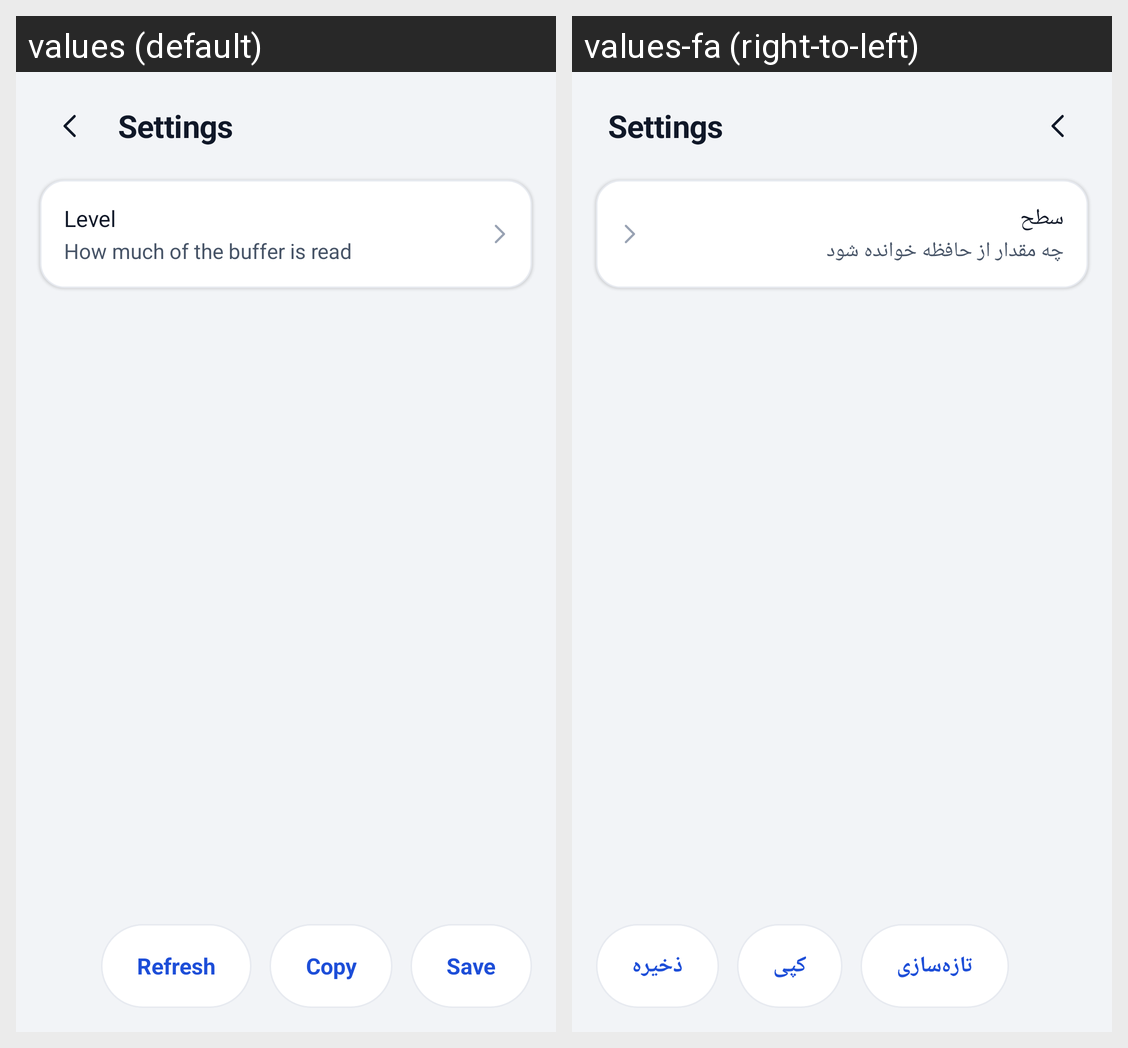

Locale-by-locale string values for the Android screen shown in this grid:
Android screen res/layout/activity_logs.xml rendered under 2 locales, left to right: values (default), values-fa (right-to-left). Device: Nexus 5 (rendered at 1080×1920; each locale shown at half size, 540×960, under a caption strip naming it); theme Theme.AppHub.
Strings drawn on this screen, with the default value and each locale's value (text and hints the layout hard-codes, and strings that could not be matched under every locale, appear in the picture but are not listed):

logs_level_title
  values: Level
  values-fa: سطح

logs_level_subtitle
  values: How much of the buffer is read
  values-fa: چه مقدار از حافظه خوانده شود

logs_refresh
  values: Refresh
  values-fa: تازه‌سازی

logs_copy
  values: Copy
  values-fa: کپی

logs_save
  values: Save
  values-fa: ذخیره
